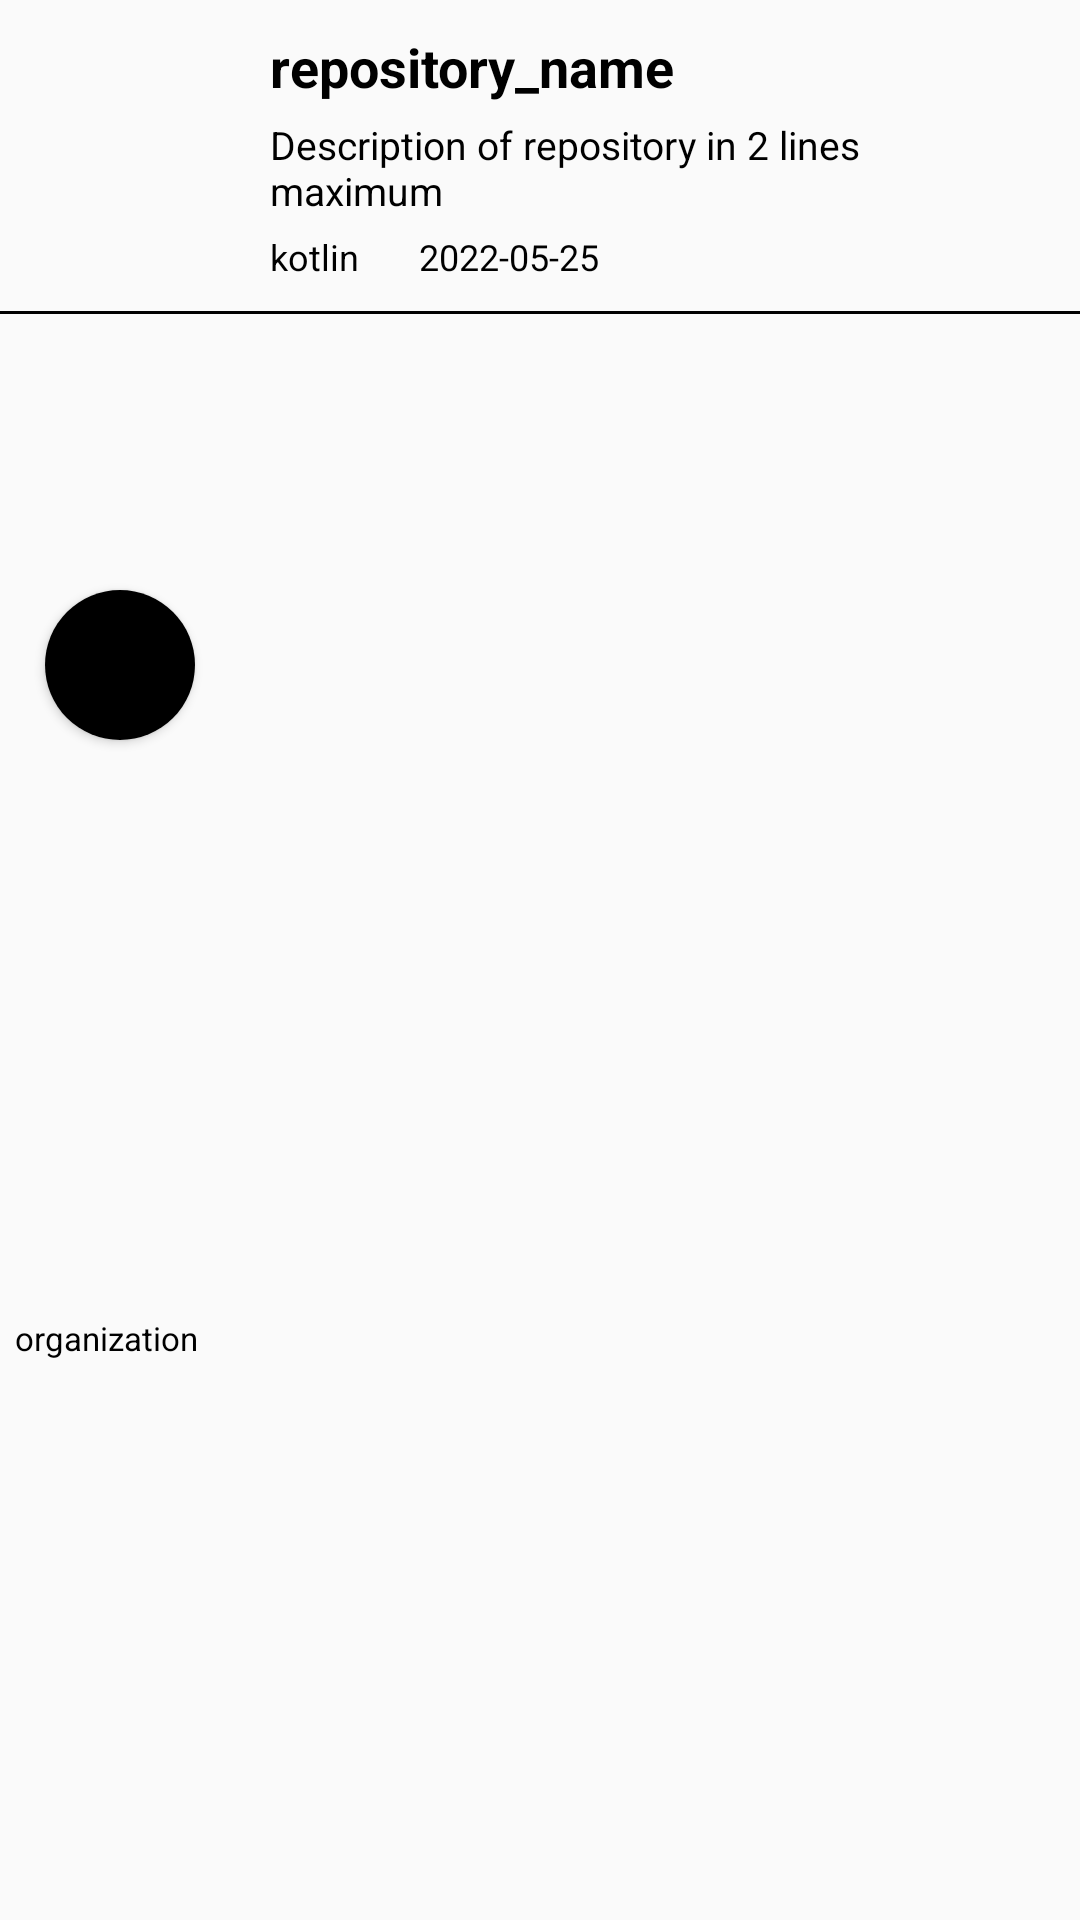

Here is an Android app screen rendered from its layout file. Give the layout XML and the strings, colors and styles it references.
<!-- AndroidManifest.xml: application theme Theme.Github -->
<!-- res/layout/item.xml -->
<?xml version="1.0" encoding="utf-8"?>
<androidx.constraintlayout.widget.ConstraintLayout xmlns:android="http://schemas.android.com/apk/res/android"
    android:layout_width="match_parent"
    android:layout_height="wrap_content"
    android:layout_marginTop="10dp"
    xmlns:app="http://schemas.android.com/apk/res-auto">

    <androidx.cardview.widget.CardView
        android:id="@+id/Cv1"
        android:layout_width="50dp"
        android:layout_height="50dp"
        app:layout_constraintTop_toTopOf="parent"
        app:layout_constraintLeft_toLeftOf="parent"
        app:layout_constraintBottom_toTopOf="@id/organisationname"
        android:layout_marginTop="10dp"
          app:cardCornerRadius="25dp"
        android:layout_marginLeft="15dp"
        >
    <ImageView
        android:id="@+id/profile_pic"
        android:layout_width="50dp"
        android:layout_height="50dp"
        android:background="@color/black"
        />
    </androidx.cardview.widget.CardView>

    <TextView
        android:id="@+id/organisationname"
        android:layout_width="75dp"
        android:layout_height="wrap_content"
        app:layout_constraintTop_toBottomOf="@id/Cv1"
        app:layout_constraintLeft_toLeftOf="parent"
        android:layout_marginLeft="5dp"
        android:text="organization"
        app:layout_constraintBottom_toBottomOf="parent"
        android:textSize="11sp"
        android:layout_marginTop="5dp"
        android:textColor="@color/black"
        />
    <TextView
        android:id="@+id/language_used"
        android:layout_width="wrap_content"
        android:layout_height="wrap_content"
        app:layout_constraintTop_toBottomOf="@id/repositorydescrription"
        app:layout_constraintLeft_toLeftOf="parent"
        android:layout_marginLeft="90dp"
        android:text="kotlin"
        android:textSize="12sp"
        android:layout_marginTop="5dp"
        android:textColor="@color/black"
        />

    <TextView
        android:id="@+id/date_created"
        android:layout_width="wrap_content"
        android:layout_height="wrap_content"
        app:layout_constraintTop_toBottomOf="@id/repositorydescrription"
        app:layout_constraintLeft_toRightOf="@id/language_used"
        android:layout_marginLeft="20dp"
        android:text="2022-05-25"
        android:textSize="12sp"
        android:layout_marginTop="5dp"
        android:textColor="@color/black"
        />
    <TextView
        android:id="@+id/repositorytitle"
        android:layout_width="match_parent"
        android:layout_height="wrap_content"
        android:layout_marginTop="10dp"
        android:layout_marginRight="55dp"
        app:layout_constraintLeft_toRightOf="@id/Cv1"
        app:layout_constraintRight_toRightOf="parent"
        app:layout_constraintTop_toTopOf="parent"
        android:text="repository_name"
        android:textColor="@color/black"
        android:textStyle="bold"
        android:textSize="18sp"
        android:layout_marginLeft="90dp"
        />


    <TextView
        android:id="@+id/repositorydescrription"
        android:layout_width="match_parent"
        android:layout_height="wrap_content"
        android:layout_marginTop="5dp"
        android:layout_marginRight="55dp"
        android:maxLines="3"
        app:layout_constraintTop_toBottomOf="@id/repositorytitle"
        app:layout_constraintLeft_toLeftOf="parent"
        android:text="Description of repository in 2
lines maximum"
        android:textColor="@color/black"
        android:textSize="13sp"
        android:layout_marginLeft="90dp"
        />

    <Button
        android:id="@+id/share_repo_button"
        android:layout_width="30dp"
        android:layout_height="30dp"
        android:layout_marginTop="10dp"
        app:layout_constraintTop_toTopOf="parent"
        app:layout_constraintRight_toRightOf="parent"
        android:layout_marginRight="20dp"
        android:background="@drawable/ic_baseline_share_24"
        />

    <Button
        android:id="@+id/delete_repo_button"
        android:layout_width="30dp"
        android:layout_height="30dp"
        android:layout_marginTop="10dp"
        app:layout_constraintTop_toBottomOf="@id/share_repo_button"
        app:layout_constraintBottom_toBottomOf="parent"
        app:layout_constraintRight_toRightOf="parent"
        android:layout_marginRight="20dp"
        android:background="@drawable/ic_baseline_delete_24"
        />

    <View
        android:layout_width="match_parent"
        android:layout_height="1dp"
        app:layout_constraintTop_toBottomOf="@id/language_used"
        android:layout_marginTop="10dp"
        android:background="@color/black"
        />

</androidx.constraintlayout.widget.ConstraintLayout>
<!-- resources referenced by this layout -->
<resources>
  <style name="Theme.Github" parent="Theme.AppCompat.Light.NoActionBar">
          
          <item name="colorPrimary">@color/black</item>
          <item name="colorOnPrimary">@color/white</item>
          
          <item name="colorSecondary">@color/teal_200</item>
          <item name="colorSecondaryVariant">@color/teal_700</item>
          <item name="colorOnSecondary">@color/black</item>
          
          <item name="android:statusBarColor" tools:targetApi="l">?attr/colorPrimary</item>
          
      </style>
  <!-- not gathered from this repository: default colours our renderer supplied (Android Studio template values) -->
  <color name="teal_200">#FF03DAC5</color>
  <color name="teal_700">#FF018786</color>
  <color name="black">#FF000000</color>
  <color name="white">#FFFFFFFF</color>
</resources>
